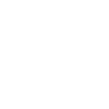
t = 0.00 s
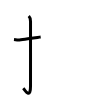
t = 2.00 s
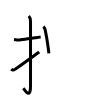
t = 4.00 s
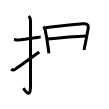
t = 6.00 s
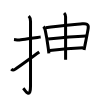
t = 8.00 s
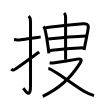
t = 10.00 s

The animated SVG that drew these frames (rendered in a browser with its animation timeline set to each time). Animation: 10 SMIL elements (animate=10); one cycle of 10.00 s.

<svg width="109px" height="109px" viewBox="0 0 px 109px" xmlns="http://www.w3.org/2000/svg" xmlns:xlink="http://www.w3.org/1999/xlink" xml:space="preserve" version="1.1"  baseProfile="full">
<path d="M14,39.42c1.85,0.22,3.48,0.74,5.38,0.51c4.73-0.57,11.06-1.6,18.11-2.52c1.05-0.14,2.12-0.27,3.18-0.41" style="fill:none;stroke:black;stroke-width:3;opacity:0">
  <animate attributeType="CSS" attributeName="opacity" from="0" to="1" begin="0s" dur="1s" repeatCount="0" fill="freeze" />
</path>
<path d="M28.77,16c1.05,1.05,1.76,3.38,1.76,5.52c0,15.23-0.01,52.96-0.01,64.4c0,14.25-5.82,3.78-7.27,2.25" style="fill:none;stroke:black;stroke-width:3;opacity:0">
  <animate attributeType="CSS" attributeName="opacity" from="0" to="1" begin="1s" dur="1s" repeatCount="0" fill="freeze" />
</path>
<path d="M11.25,69.18c0.91,0.91,2.63,0.99,3.76,0.2C20.38,65.62,28,60,39.25,51.92" style="fill:none;stroke:black;stroke-width:3;opacity:0">
  <animate attributeType="CSS" attributeName="opacity" from="0" to="1" begin="2s" dur="1s" repeatCount="0" fill="freeze" />
</path>
<path d="M43.41,26.57c0.95,0.95,1.49,2.09,1.7,3.06c1.14,5.12,2.29,11.78,3.2,18.86c0.22,1.72,0.41,3.38,0.56,4.89" style="fill:none;stroke:black;stroke-width:3;opacity:0">
  <animate attributeType="CSS" attributeName="opacity" from="0" to="1" begin="3s" dur="1s" repeatCount="0" fill="freeze" />
</path>
<path d="M45.58,27.69c10.56-1.46,28.07-3.06,36.8-3.92c3.62-0.35,6.42,0.15,5.83,4.37c-0.55,3.97-2.26,12.24-3.39,17.88c-0.33,1.62-0.61,3.03-0.8,4.05" style="fill:none;stroke:black;stroke-width:3;opacity:0">
  <animate attributeType="CSS" attributeName="opacity" from="0" to="1" begin="4s" dur="1s" repeatCount="0" fill="freeze" />
</path>
<path d="M48.1,39.08c8.15-0.96,27.77-2.83,38.04-3.15" style="fill:none;stroke:black;stroke-width:3;opacity:0">
  <animate attributeType="CSS" attributeName="opacity" from="0" to="1" begin="5s" dur="1s" repeatCount="0" fill="freeze" />
</path>
<path d="M49.68,50.41c10.32-1.04,22.94-2.07,33.51-2.67" style="fill:none;stroke:black;stroke-width:3;opacity:0">
  <animate attributeType="CSS" attributeName="opacity" from="0" to="1" begin="6s" dur="1s" repeatCount="0" fill="freeze" />
</path>
<path d="M64.12,13c1,1,1.46,2.25,1.46,3.75c0,1.02,0.03,32.25,0.03,43" style="fill:none;stroke:black;stroke-width:3;opacity:0">
  <animate attributeType="CSS" attributeName="opacity" from="0" to="1" begin="7s" dur="1s" repeatCount="0" fill="freeze" />
</path>
<path d="M49.65,62.78c1.35,0.26,2.27,0.39,4.98,0.01c2.44-0.35,18.31-2.93,22.75-3.67c3.51-0.58,4.83,0.57,2.85,3.77c-9.38,15.19-20.89,25.8-37.51,33.37" style="fill:none;stroke:black;stroke-width:3;opacity:0">
  <animate attributeType="CSS" attributeName="opacity" from="0" to="1" begin="8s" dur="1s" repeatCount="0" fill="freeze" />
</path>
<path d="M48.27,68.42c4.77,0.3,21.1,13.96,36.23,23.17c2.86,1.74,6.29,3.11,9.52,4.02" style="fill:none;stroke:black;stroke-width:3;opacity:0">
  <animate attributeType="CSS" attributeName="opacity" from="0" to="1" begin="9s" dur="1s" repeatCount="0" fill="freeze" />
</path>
</svg>
